Image classification data set "images" (mythilim2909-max/coral-bleaching-classification on GitHub). Class labels (2): bleached, healthy.

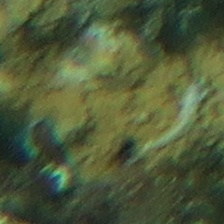
Label: healthy

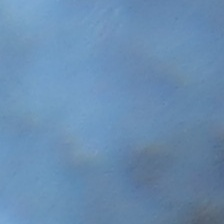
Label: bleached

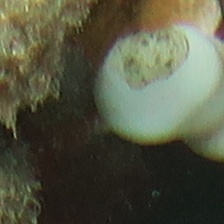
Label: bleached

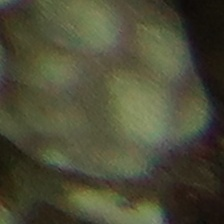
Label: healthy

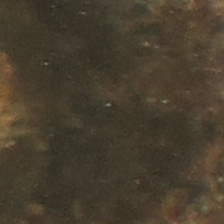
Label: healthy

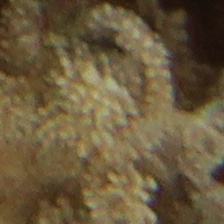
Label: bleached
